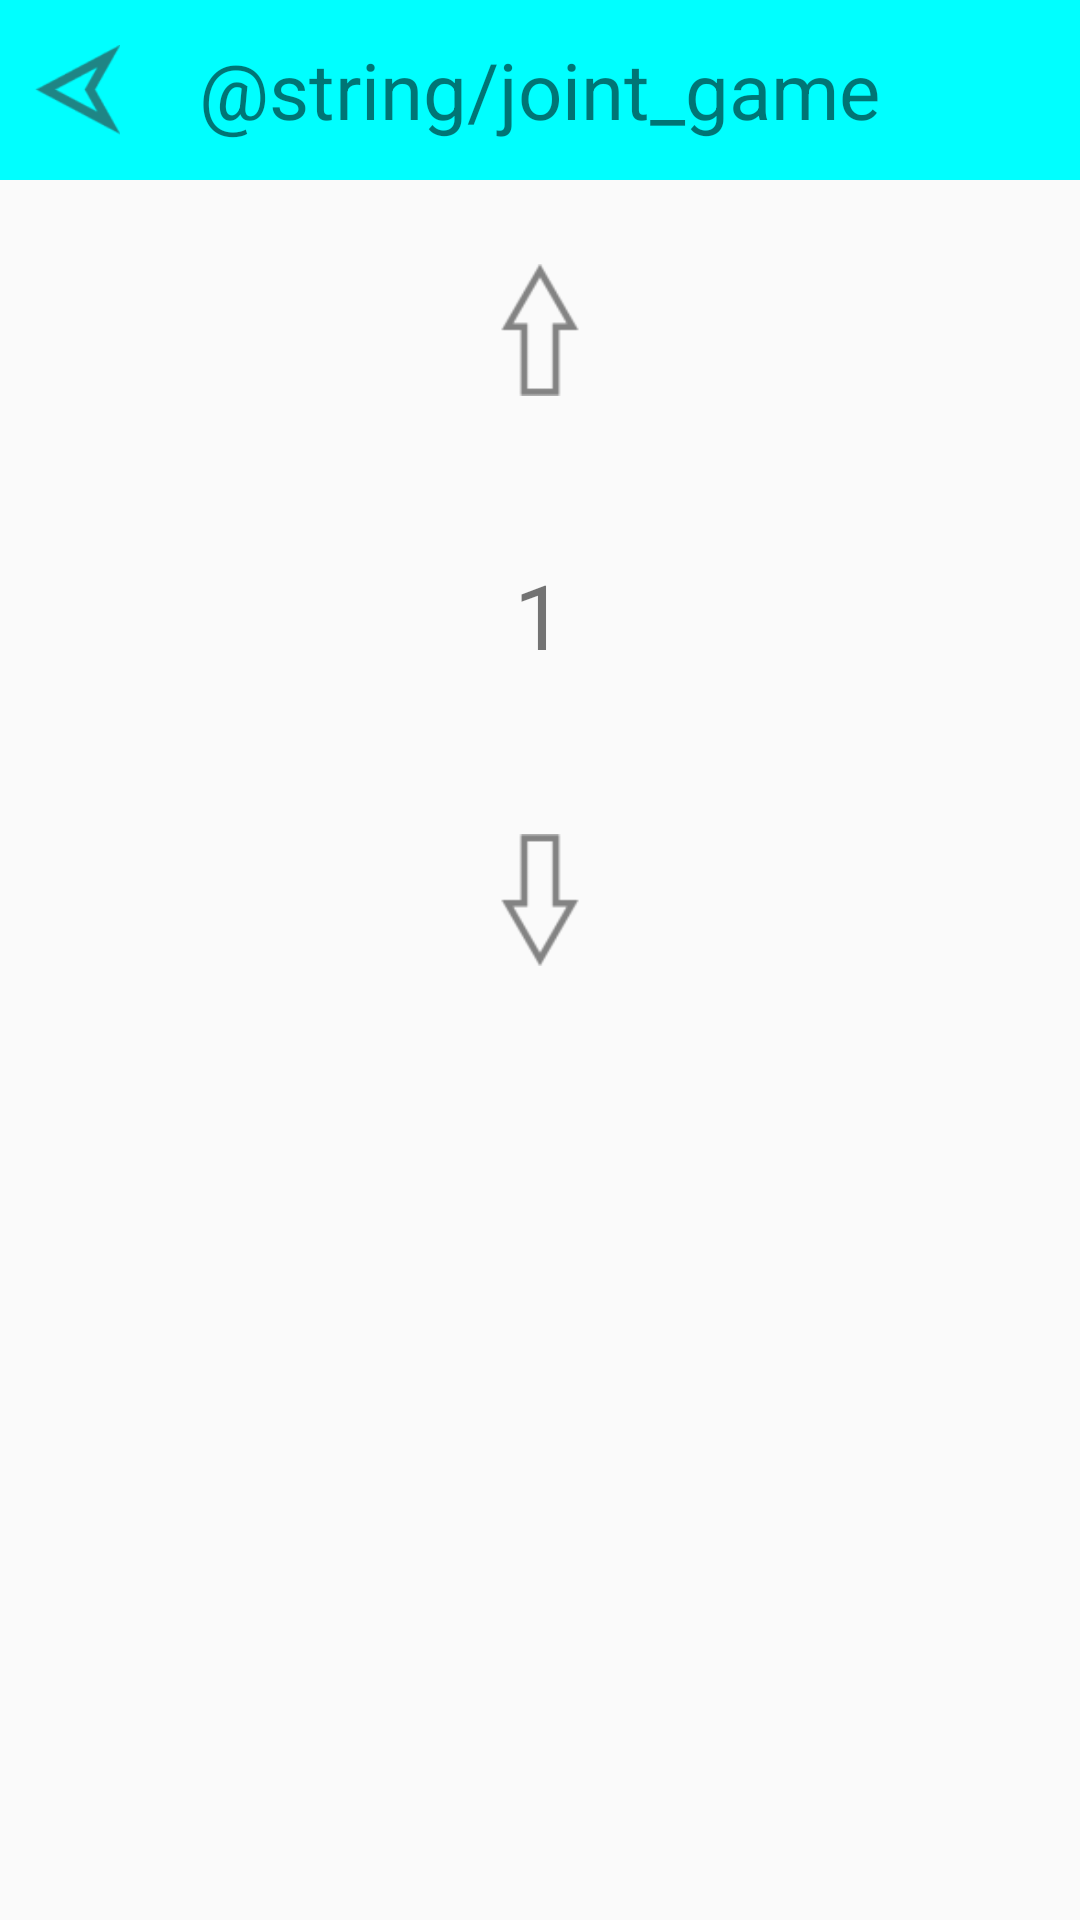

Reconstruct the res/layout file that produces this screen, plus the resources it refers to.
<!-- AndroidManifest.xml: application theme AppTheme -->
<!-- res/layout/activity_joint_game.xml -->
<?xml version="1.0" encoding="utf-8"?>
<LinearLayout xmlns:android="http://schemas.android.com/apk/res/android"
    android:layout_width="match_parent"
    android:layout_height="match_parent"
    android:orientation="vertical">

    <RelativeLayout
        android:id="@+id/joint_game_action_bar"
        android:layout_width="match_parent"
        android:layout_height="60dp"
        android:background="@color/menu_blue_bar">

        <ImageView
            android:id="@+id/joint_game_back_btn"
            android:layout_width="50dp"
            android:layout_height="30dp"
            android:layout_centerVertical="true"
            android:src="@drawable/ic_back" />

        <TextView
            android:layout_width="wrap_content"
            android:layout_height="wrap_content"
            android:layout_centerInParent="true"
            android:textSize="26sp"
            android:text="@string/joint_game" />
    </RelativeLayout>
    <LinearLayout
        android:id="@+id/joint_game_background"
        android:layout_width="match_parent"
        android:layout_height="match_parent"
        android:orientation="vertical">

        <RelativeLayout
            android:layout_width="match_parent"
            android:layout_height="0dp"
            android:layout_weight="1">

            <ImageView
                android:id="@+id/arrow_up_btn"
                android:layout_width="50dp"
                android:layout_height="50dp"
                android:src="@drawable/ic_arrow_up"
                android:layout_centerHorizontal="true"
                android:layout_marginTop="25dp"
                android:padding="3dp"/>

            <TextView
                android:id="@+id/level_txt"
                android:layout_width="wrap_content"
                android:layout_height="wrap_content"
                android:layout_centerInParent="true"
                android:paddingVertical="5dp"
                android:paddingHorizontal="15dp"
                android:textSize="30sp"
                android:text="1" />

            <ImageView
                android:id="@+id/arrow_down_btn"
                android:layout_width="50dp"
                android:layout_height="50dp"
                android:src="@drawable/ic_arrow_down"
                android:layout_centerHorizontal="true"
                android:layout_alignParentBottom="true"
                android:layout_marginBottom="25dp"
                android:padding="3dp"/>

        </RelativeLayout>

        <RelativeLayout
            android:layout_width="match_parent"
            android:layout_height="0dp"
            android:layout_weight="1">

        </RelativeLayout>
    </LinearLayout>
</LinearLayout>
<!-- resources referenced by this layout -->
<resources>
  <color name="menu_blue_bar">#00ffff</color>
  <!-- drawable ic_arrow_down: png bitmap (drawable-hdpi, 462 bytes) -->
  <!-- drawable ic_arrow_up: png bitmap (drawable-hdpi, 454 bytes) -->
  <!-- drawable ic_back: png bitmap (drawable-hdpi, 813 bytes) -->
  <style name="AppTheme" parent="Theme.AppCompat.Light.NoActionBar">
          <item name="colorPrimary">@color/background_snake_begin</item>
          <item name="colorPrimaryDark">@color/controllers</item>
          <item name="colorAccent">@color/food</item>
          <item name="android:windowNoTitle">true</item>
          <item name="android:windowActionBar">false</item>
          <item name="android:windowFullscreen">true</item>
          <item name="android:windowContentOverlay">@null</item>
      </style>
  <color name="background_snake_begin">#7dd6cc</color>
  <color name="controllers">#ffca18</color>
  <color name="food">#FF4081</color>
</resources>
